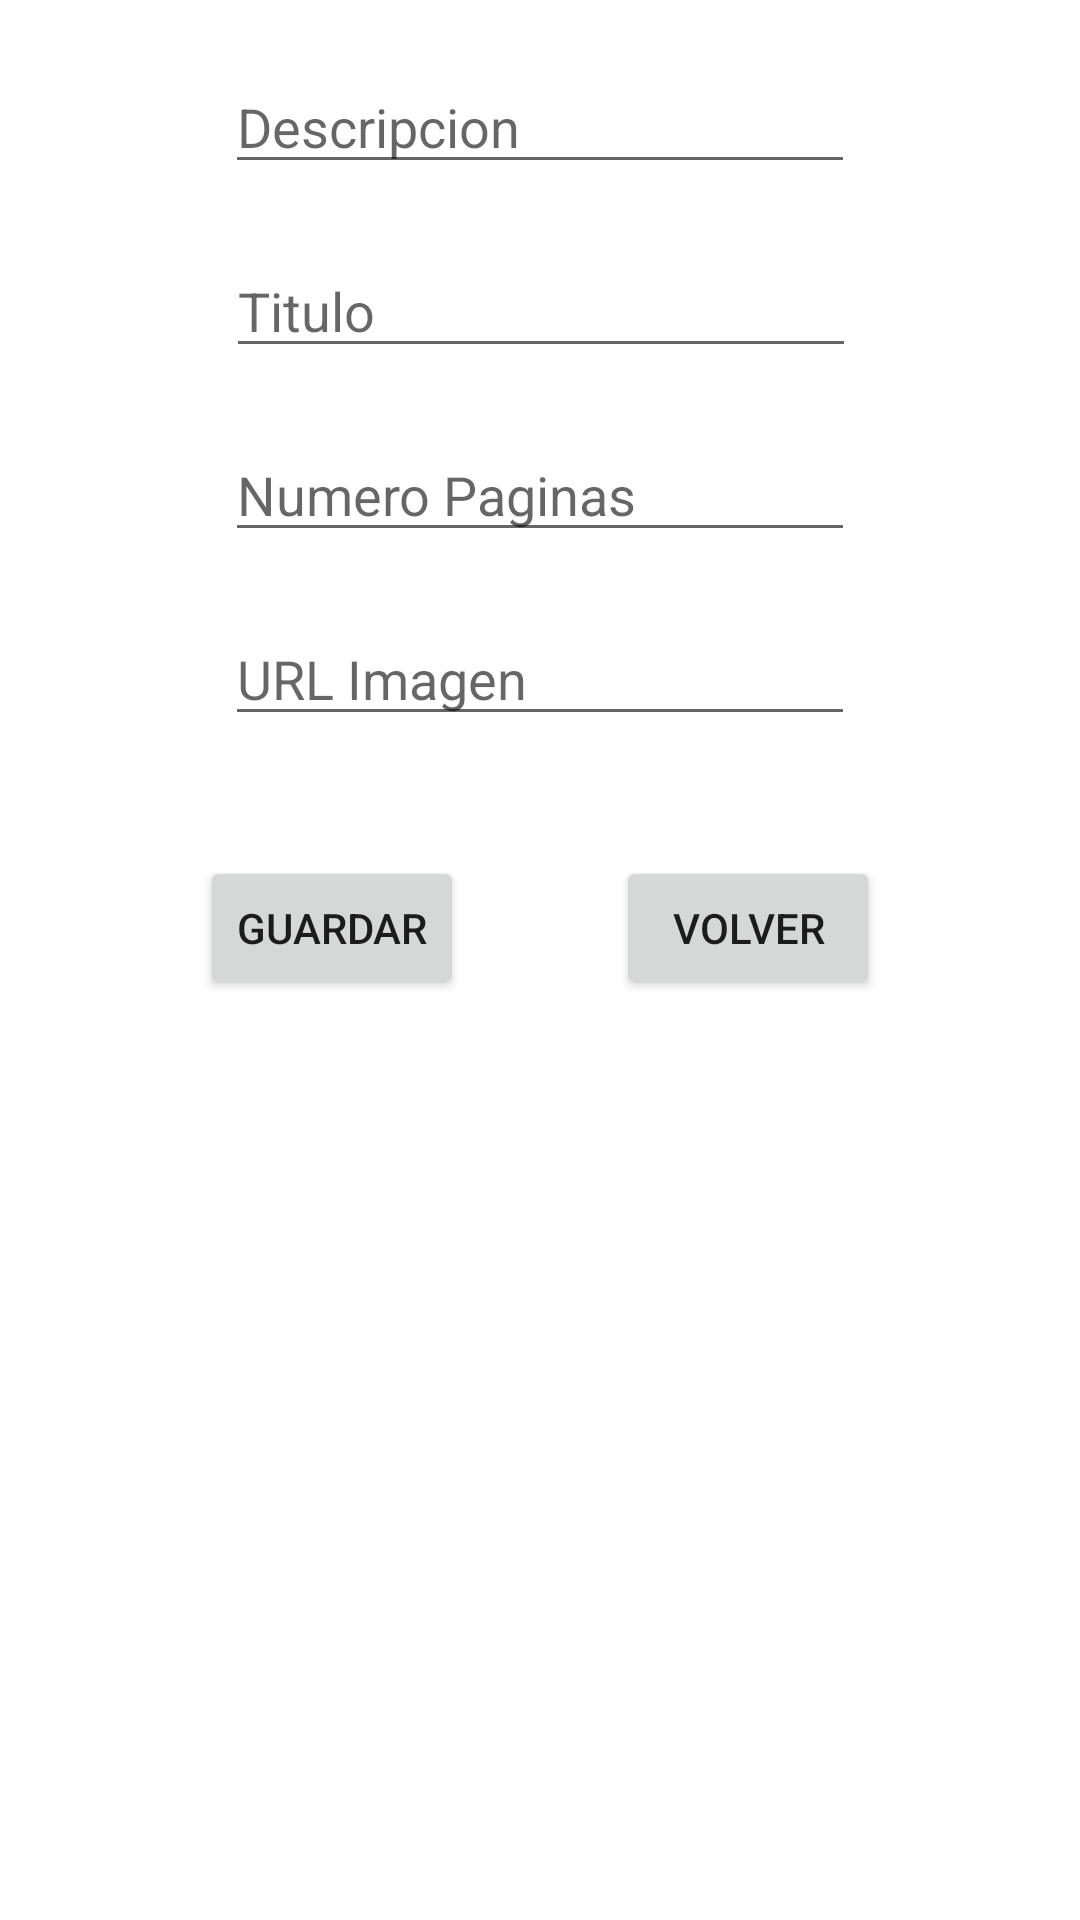

Write the Android layout XML for this screen, with the resource values it uses.
<!-- AndroidManifest.xml: application theme Theme.ShopTwo -->
<!-- res/layout/activity_add_libro.xml -->
<?xml version="1.0" encoding="utf-8"?>
<androidx.constraintlayout.widget.ConstraintLayout xmlns:android="http://schemas.android.com/apk/res/android"
    xmlns:app="http://schemas.android.com/apk/res-auto"
    xmlns:tools="http://schemas.android.com/tools"
    android:layout_width="match_parent"
    android:layout_height="match_parent"
    tools:context=".AddLibroActivity">

    <EditText
        android:id="@+id/txtDescripcion"
        android:layout_width="wrap_content"
        android:layout_height="wrap_content"
        android:layout_marginTop="20dp"
        android:ems="10"
        android:hint="Descripcion"
        android:inputType="textPersonName"
        app:layout_constraintEnd_toEndOf="parent"
        app:layout_constraintStart_toStartOf="parent"
        app:layout_constraintTop_toTopOf="parent" />

    <EditText
        android:id="@+id/txtTitulo"
        android:layout_width="wrap_content"
        android:layout_height="wrap_content"
        android:layout_marginTop="20dp"
        android:ems="10"
        android:hint="Titulo"
        android:inputType="textPersonName"
        app:layout_constraintEnd_toEndOf="parent"
        app:layout_constraintHorizontal_bias="0.502"
        app:layout_constraintStart_toStartOf="parent"
        app:layout_constraintTop_toBottomOf="@+id/txtDescripcion" />

    <EditText
        android:id="@+id/txtPaginas"
        android:layout_width="wrap_content"
        android:layout_height="wrap_content"
        android:layout_marginTop="20dp"
        android:ems="10"
        android:hint="Numero Paginas"
        android:inputType="number"
        app:layout_constraintEnd_toEndOf="parent"
        app:layout_constraintStart_toStartOf="parent"
        app:layout_constraintTop_toBottomOf="@+id/txtTitulo" />

    <EditText
        android:id="@+id/txtImagen"
        android:layout_width="wrap_content"
        android:layout_height="wrap_content"
        android:layout_marginTop="20dp"
        android:ems="10"
        android:hint="URL Imagen"
        android:inputType="textPersonName"
        app:layout_constraintEnd_toEndOf="parent"
        app:layout_constraintStart_toStartOf="parent"
        app:layout_constraintTop_toBottomOf="@+id/txtPaginas" />

    <Button
        android:id="@+id/button2"
        android:layout_width="wrap_content"
        android:layout_height="wrap_content"
        android:layout_marginStart="16dp"
        android:layout_marginTop="40dp"
        android:onClick="guardar"
        android:text="Guardar"
        app:layout_constraintEnd_toStartOf="@+id/button3"
        app:layout_constraintHorizontal_bias="0.5"
        app:layout_constraintStart_toStartOf="parent"
        app:layout_constraintTop_toBottomOf="@+id/txtImagen" />

    <Button
        android:id="@+id/button3"
        android:layout_width="wrap_content"
        android:layout_height="wrap_content"
        android:layout_marginEnd="16dp"
        android:onClick="volver"
        android:text="Volver"
        app:layout_constraintBottom_toBottomOf="@+id/button2"
        app:layout_constraintEnd_toEndOf="parent"
        app:layout_constraintHorizontal_bias="0.5"
        app:layout_constraintStart_toEndOf="@+id/button2" />
</androidx.constraintlayout.widget.ConstraintLayout>
<!-- resources referenced by this layout -->
<resources>
  <style name="Theme.ShopTwo" parent="Theme.MaterialComponents.DayNight.DarkActionBar">
          
          <item name="colorPrimary">@color/purple_500</item>
          <item name="colorPrimaryVariant">@color/purple_700</item>
          <item name="colorOnPrimary">@color/white</item>
          
          <item name="colorSecondary">@color/teal_200</item>
          <item name="colorSecondaryVariant">@color/teal_700</item>
          <item name="colorOnSecondary">@color/black</item>
          
          <item name="android:statusBarColor">?attr/colorPrimaryVariant</item>
          
      </style>
  <!-- not gathered from this repository: default colours our renderer supplied (Android Studio template values) -->
  <color name="purple_500">#FF6200EE</color>
  <color name="purple_700">#FF3700B3</color>
  <color name="teal_200">#FF03DAC5</color>
  <color name="teal_700">#FF018786</color>
  <color name="black">#FF000000</color>
  <color name="white">#FFFFFFFF</color>
</resources>
